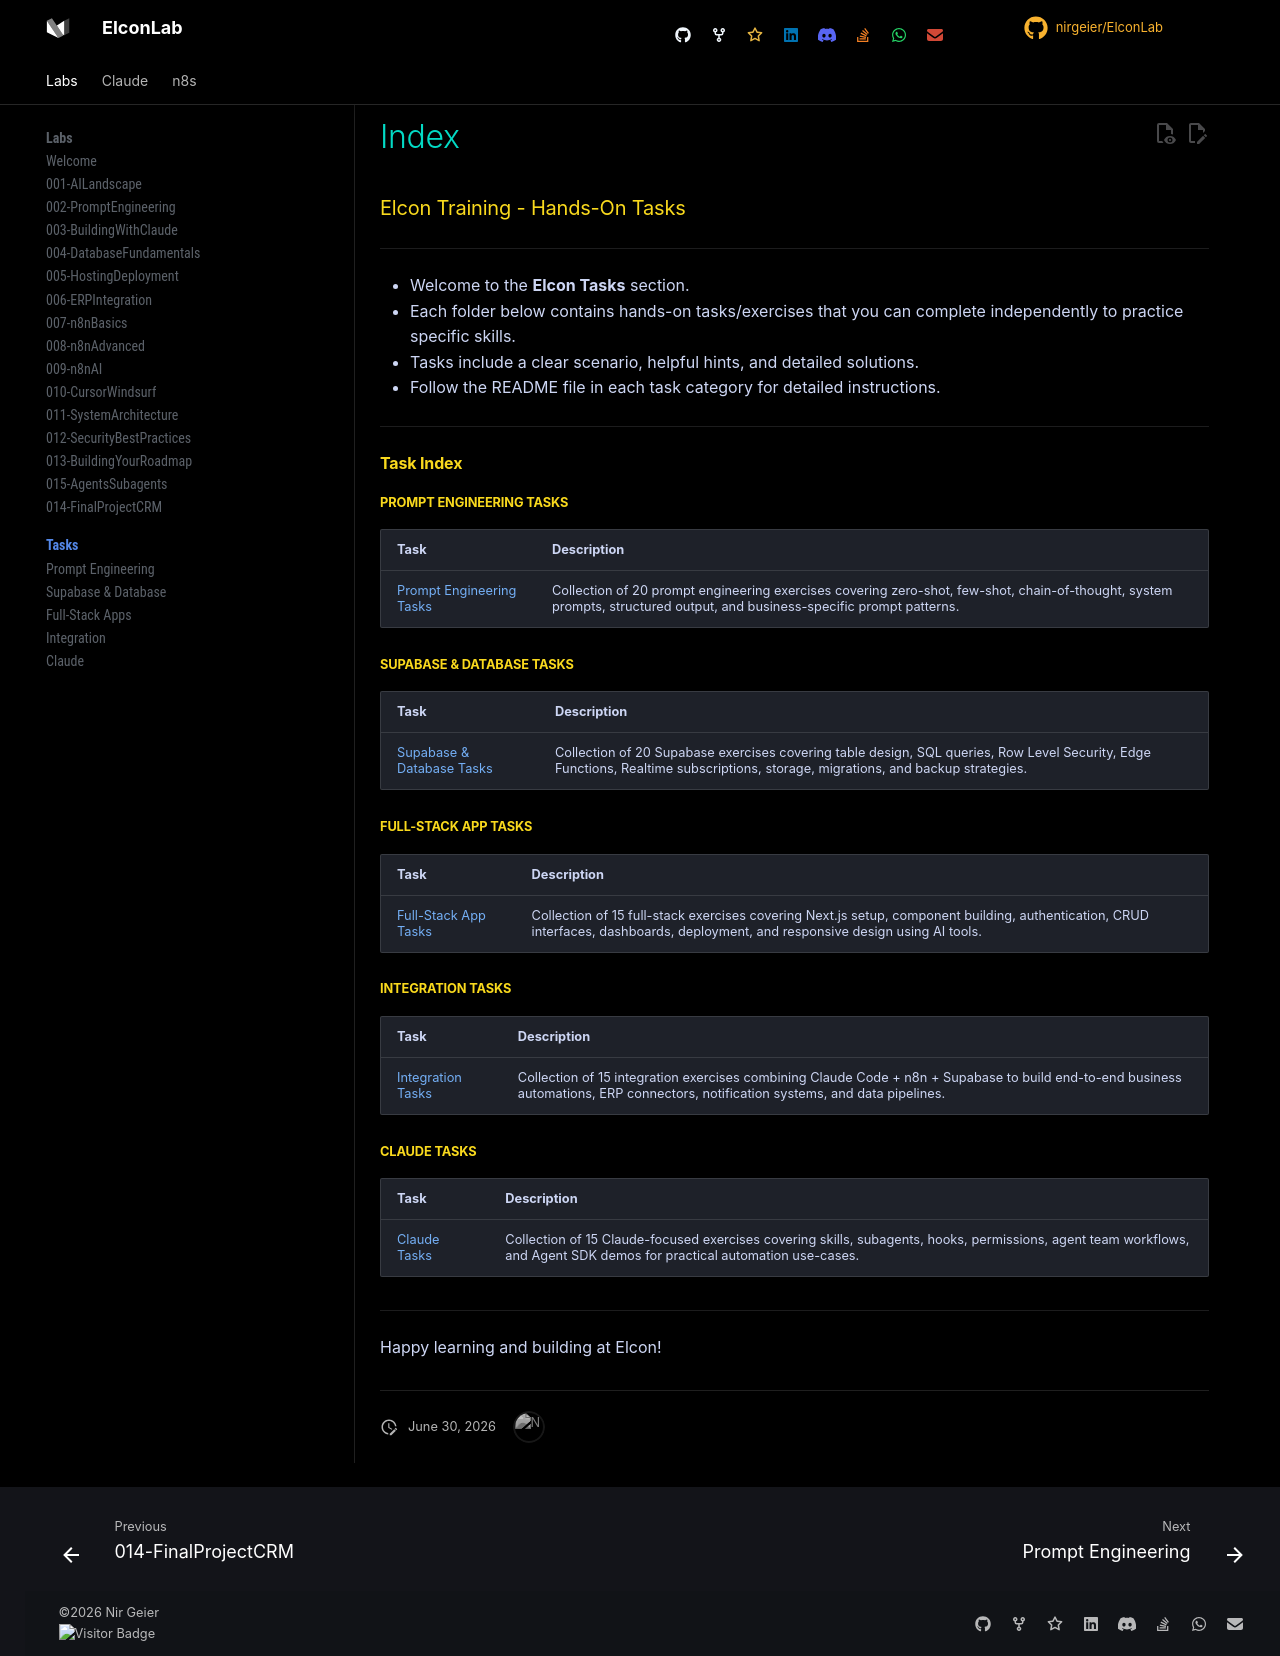

repository: nirgeier/ElconLab · page: Tasks/index.html · generator: mkdocs

---
hide:
  - toc
---

# Elcon Training - Hands-On Tasks

---

- Welcome to the **Elcon Tasks** section.
- Each folder below contains hands-on tasks/exercises that you can complete independently to practice specific skills.
- Tasks include a clear scenario, helpful hints, and detailed solutions.
- Follow the README file in each task category for detailed instructions.

---

## Task Index

### Prompt Engineering Tasks

| Task                                           | Description                                                                                                                                                             |
| ---------------------------------------------- | ----------------------------------------------------------------------------------------------------------------------------------------------------------------------- |
| [Prompt Engineering Tasks](PromptEngineering/) | Collection of 20 prompt engineering exercises covering zero-shot, few-shot, chain-of-thought, system prompts, structured output, and business-specific prompt patterns. |

### Supabase & Database Tasks

| Task                                   | Description                                                                                                                                                                     |
| -------------------------------------- | ------------------------------------------------------------------------------------------------------------------------------------------------------------------------------- |
| [Supabase & Database Tasks](Supabase/) | Collection of 20 Supabase exercises covering table design, SQL queries, Row Level Security, Edge Functions, Realtime subscriptions, storage, migrations, and backup strategies. |

### Full-Stack App Tasks

| Task                               | Description                                                                                                                                                                      |
| ---------------------------------- | -------------------------------------------------------------------------------------------------------------------------------------------------------------------------------- |
| [Full-Stack App Tasks](FullStack/) | Collection of 15 full-stack exercises covering Next.js setup, component building, authentication, CRUD interfaces, dashboards, deployment, and responsive design using AI tools. |

### Integration Tasks

| Task                              | Description                                                                                                                                                                       |
| --------------------------------- | --------------------------------------------------------------------------------------------------------------------------------------------------------------------------------- |
| [Integration Tasks](Integration/) | Collection of 15 integration exercises combining Claude Code + n8n + Supabase to build end-to-end business automations, ERP connectors, notification systems, and data pipelines. |

---

Happy learning and building at Elcon!
